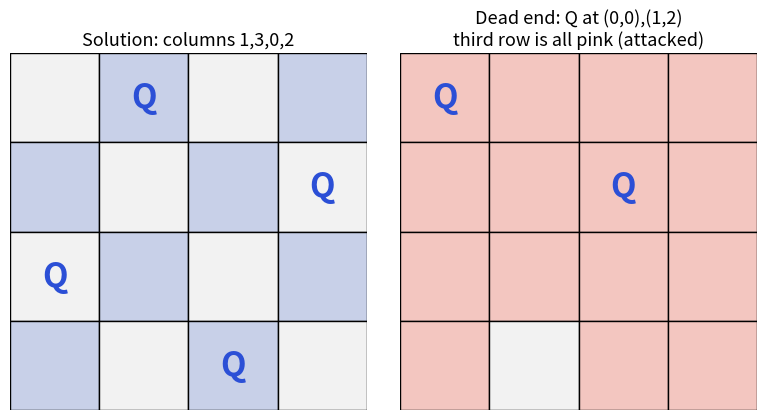

Reproduce this figure in Python.
import matplotlib
matplotlib.use("Agg")
import matplotlib.pyplot as plt
from matplotlib.patches import FancyBboxPatch, Rectangle, Circle
B,O,T,R,P="#2b4fd6","#b84a22","#357a70","#aa2d26","#6a2fd0"
plt.rcParams.update({"font.size":13})

fig,axs=plt.subplots(1,2,figsize=(8,4.2),dpi=110)
def board(ax,queens,title,attacked=(),bad=None):
    ax.set_xlim(0,4);ax.set_ylim(0,4);ax.set_aspect("equal");ax.axis("off")
    for r in range(4):
        for c in range(4):
            col="#f2f2f2" if (r+c)%2==0 else "#c8d0e8"
            if (r,c) in attacked: col="#f3c6c0"
            ax.add_patch(Rectangle((c,3-r),1,1,fc=col,ec="black"))
    for r,c in queens:
        ax.text(c+0.5,3-r+0.5,"Q",ha="center",va="center",fontsize=24,weight="bold",color=(R if (r,c)==bad else B))
    ax.set_title(title,fontsize=13)
board(axs[0],[(0,1),(1,3),(2,0),(3,2)],"Solution: columns 1,3,0,2")
att=set()
for (r,c) in [(0,0),(1,2)]:
    for rr in range(4):
        for cc in range(4):
            if rr==r or cc==c or abs(rr-r)==abs(cc-c): att.add((rr,cc))
board(axs[1],[(0,0),(1,2)],"Dead end: Q at (0,0),(1,2)\nthird row is all pink (attacked)",attacked=att)
fig.tight_layout();fig.savefig("dsa6_nqueens.png")
